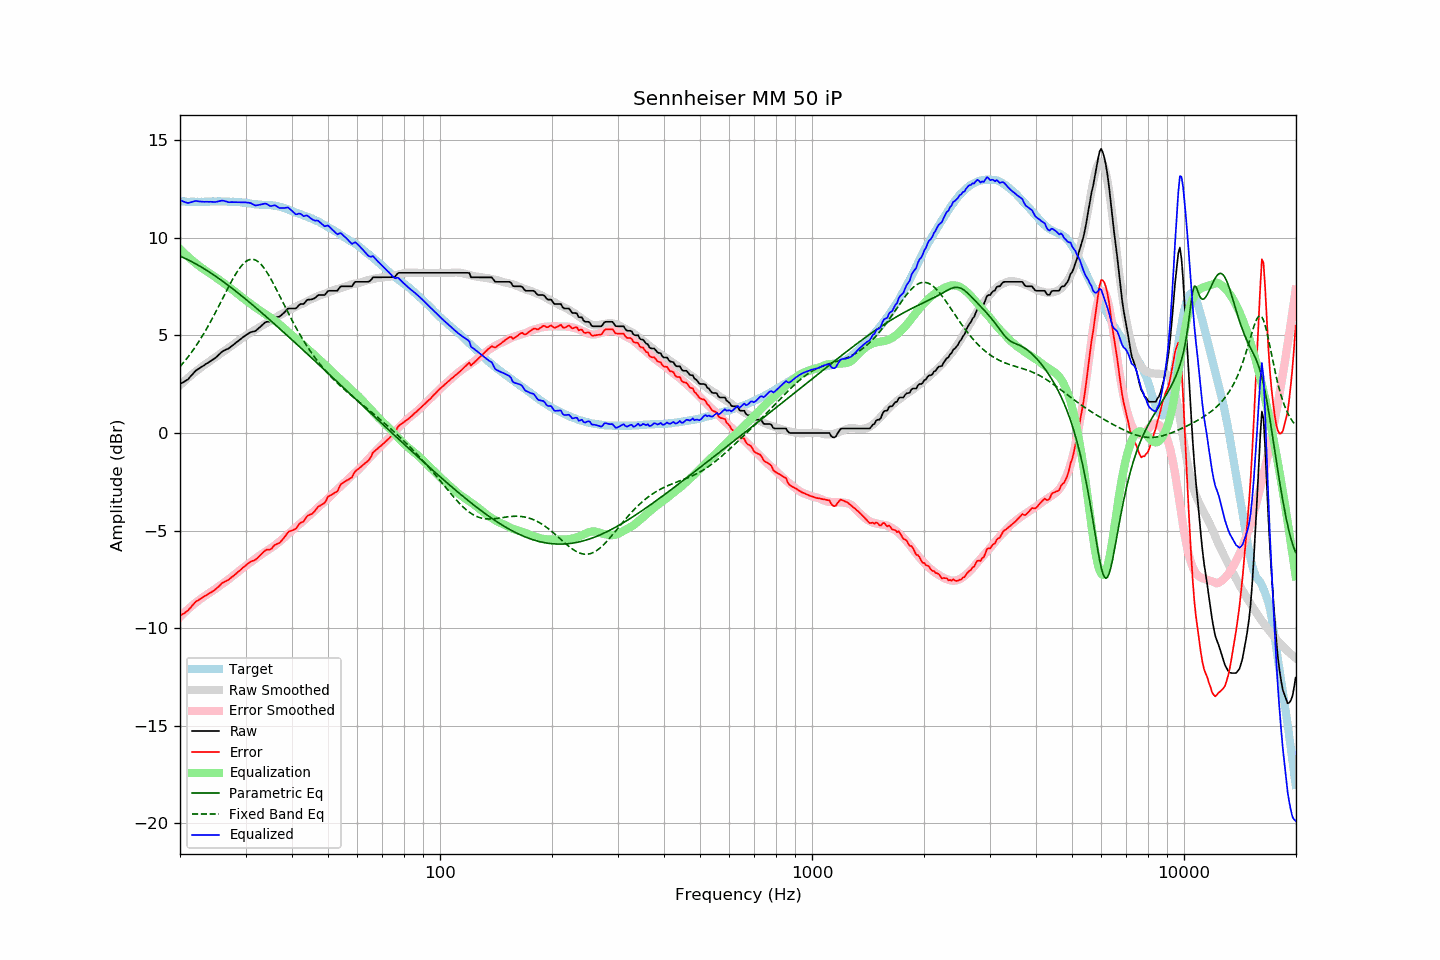

Source data for this figure (header and first rows):
frequency, raw, error, smoothed, error_smoothed, equalization, parametric_eq, fixed_band_eq, equalized_raw, equalized_smoothed, target
20.00, 2.51, -9.38, 2.45, -9.43, 9.43, 9.07, 3.40, 11.94, 11.88, 11.89
20.20, 2.56, -9.32, 2.53, -9.35, 9.35, 9.03, 3.49, 11.91, 11.88, 11.88
20.40, 2.60, -9.27, 2.60, -9.27, 9.27, 8.99, 3.59, 11.87, 11.87, 11.87
20.61, 2.65, -9.22, 2.68, -9.19, 9.19, 8.96, 3.69, 11.84, 11.87, 11.87
20.81, 2.70, -9.15, 2.75, -9.11, 9.11, 8.92, 3.79, 11.81, 11.86, 11.85
21.02, 2.75, -9.10, 2.82, -9.04, 9.04, 8.88, 3.90, 11.79, 11.86, 11.85
21.23, 2.85, -9.00, 2.89, -8.96, 8.96, 8.84, 4.00, 11.81, 11.86, 11.85
21.44, 2.94, -8.92, 2.96, -8.89, 8.89, 8.80, 4.12, 11.83, 11.85, 11.86
21.66, 3.04, -8.81, 3.03, -8.82, 8.82, 8.75, 4.23, 11.86, 11.85, 11.85
21.87, 3.13, -8.73, 3.10, -8.75, 8.75, 8.71, 4.35, 11.88, 11.85, 11.86
22.09, 3.21, -8.64, 3.16, -8.69, 8.69, 8.66, 4.47, 11.90, 11.85, 11.85
22.31, 3.26, -8.60, 3.23, -8.62, 8.62, 8.62, 4.59, 11.88, 11.85, 11.86
22.54, 3.31, -8.54, 3.29, -8.56, 8.56, 8.57, 4.72, 11.87, 11.85, 11.85
22.76, 3.37, -8.48, 3.36, -8.49, 8.49, 8.52, 4.85, 11.86, 11.85, 11.85
22.99, 3.42, -8.43, 3.42, -8.44, 8.44, 8.47, 4.99, 11.86, 11.85, 11.85
23.22, 3.47, -8.38, 3.48, -8.38, 8.38, 8.42, 5.12, 11.85, 11.86, 11.85
23.45, 3.53, -8.33, 3.53, -8.33, 8.33, 8.37, 5.26, 11.86, 11.86, 11.86
23.69, 3.58, -8.28, 3.59, -8.27, 8.27, 8.32, 5.41, 11.85, 11.86, 11.86
23.92, 3.63, -8.23, 3.64, -8.22, 8.22, 8.26, 5.55, 11.85, 11.86, 11.86
24.16, 3.69, -8.18, 3.70, -8.16, 8.16, 8.21, 5.70, 11.86, 11.87, 11.87
24.40, 3.74, -8.13, 3.76, -8.11, 8.11, 8.16, 5.86, 11.85, 11.87, 11.87
24.65, 3.79, -8.08, 3.82, -8.05, 8.05, 8.10, 6.01, 11.84, 11.87, 11.87
24.89, 3.85, -8.02, 3.88, -7.99, 7.99, 8.04, 6.17, 11.85, 11.87, 11.87
25.14, 3.92, -7.95, 3.94, -7.94, 7.94, 7.99, 6.33, 11.86, 11.87, 11.87
25.39, 4.00, -7.88, 3.99, -7.88, 7.88, 7.93, 6.49, 11.88, 11.87, 11.88
25.65, 4.08, -7.80, 4.05, -7.82, 7.82, 7.87, 6.65, 11.90, 11.87, 11.88
25.91, 4.16, -7.71, 4.11, -7.76, 7.76, 7.81, 6.81, 11.92, 11.87, 11.86
26.16, 4.21, -7.66, 4.17, -7.70, 7.70, 7.75, 6.97, 11.91, 11.87, 11.87
26.43, 4.25, -7.62, 4.23, -7.64, 7.64, 7.69, 7.14, 11.89, 11.87, 11.87
26.69, 4.29, -7.58, 4.29, -7.58, 7.58, 7.63, 7.30, 11.87, 11.87, 11.87
26.96, 4.32, -7.54, 4.35, -7.51, 7.51, 7.57, 7.46, 11.83, 11.86, 11.86
27.23, 4.38, -7.47, 4.41, -7.45, 7.45, 7.51, 7.61, 11.83, 11.86, 11.85
27.50, 4.45, -7.40, 4.47, -7.39, 7.39, 7.44, 7.77, 11.84, 11.86, 11.85
27.77, 4.51, -7.35, 4.53, -7.32, 7.32, 7.38, 7.92, 11.84, 11.85, 11.86
28.05, 4.57, -7.27, 4.59, -7.26, 7.26, 7.31, 8.06, 11.83, 11.85, 11.85
28.33, 4.64, -7.20, 4.65, -7.19, 7.19, 7.25, 8.19, 11.83, 11.84, 11.84
28.62, 4.70, -7.13, 4.71, -7.13, 7.13, 7.18, 8.32, 11.83, 11.84, 11.83
28.90, 4.77, -7.07, 4.77, -7.06, 7.06, 7.12, 8.44, 11.83, 11.83, 11.84
29.19, 4.83, -6.99, 4.83, -6.99, 6.99, 7.05, 8.55, 11.82, 11.82, 11.82
29.48, 4.90, -6.91, 4.88, -6.93, 6.93, 6.98, 8.64, 11.83, 11.81, 11.81
29.78, 4.96, -6.85, 4.94, -6.87, 6.87, 6.92, 8.72, 11.82, 11.80, 11.81
30.08, 5.02, -6.78, 4.99, -6.80, 6.80, 6.85, 8.79, 11.82, 11.79, 11.80
30.38, 5.07, -6.71, 5.04, -6.74, 6.74, 6.78, 8.84, 11.81, 11.78, 11.78
30.68, 5.12, -6.66, 5.09, -6.68, 6.68, 6.71, 8.88, 11.80, 11.77, 11.78
30.99, 5.17, -6.59, 5.15, -6.62, 6.62, 6.64, 8.90, 11.79, 11.76, 11.76
31.30, 5.19, -6.56, 5.20, -6.55, 6.55, 6.57, 8.91, 11.74, 11.75, 11.75
31.61, 5.21, -6.53, 5.25, -6.49, 6.49, 6.51, 8.89, 11.70, 11.74, 11.74
31.93, 5.23, -6.49, 5.30, -6.43, 6.43, 6.44, 8.86, 11.66, 11.73, 11.72
32.24, 5.30, -6.42, 5.35, -6.38, 6.38, 6.36, 8.82, 11.68, 11.73, 11.73
32.57, 5.37, -6.34, 5.40, -6.32, 6.32, 6.29, 8.76, 11.69, 11.72, 11.71
32.89, 5.45, -6.25, 5.45, -6.26, 6.26, 6.22, 8.68, 11.71, 11.71, 11.71
33.22, 5.52, -6.18, 5.50, -6.20, 6.20, 6.15, 8.59, 11.72, 11.71, 11.70
33.55, 5.60, -6.09, 5.55, -6.15, 6.15, 6.08, 8.49, 11.75, 11.70, 11.70
33.89, 5.67, -6.03, 5.60, -6.10, 6.10, 6.01, 8.37, 11.77, 11.70, 11.70
34.23, 5.70, -5.98, 5.65, -6.04, 6.04, 5.94, 8.25, 11.74, 11.69, 11.68
34.57, 5.70, -5.99, 5.70, -5.99, 5.99, 5.86, 8.11, 11.69, 11.68, 11.69
34.92, 5.70, -5.98, 5.74, -5.94, 5.94, 5.79, 7.97, 11.64, 11.68, 11.68
35.27, 5.76, -5.93, 5.79, -5.88, 5.88, 5.72, 7.83, 11.64, 11.67, 11.69
35.62, 5.84, -5.82, 5.84, -5.82, 5.82, 5.64, 7.67, 11.66, 11.66, 11.66
35.97, 5.92, -5.73, 5.89, -5.76, 5.76, 5.57, 7.51, 11.68, 11.65, 11.65
... 635 more rows
